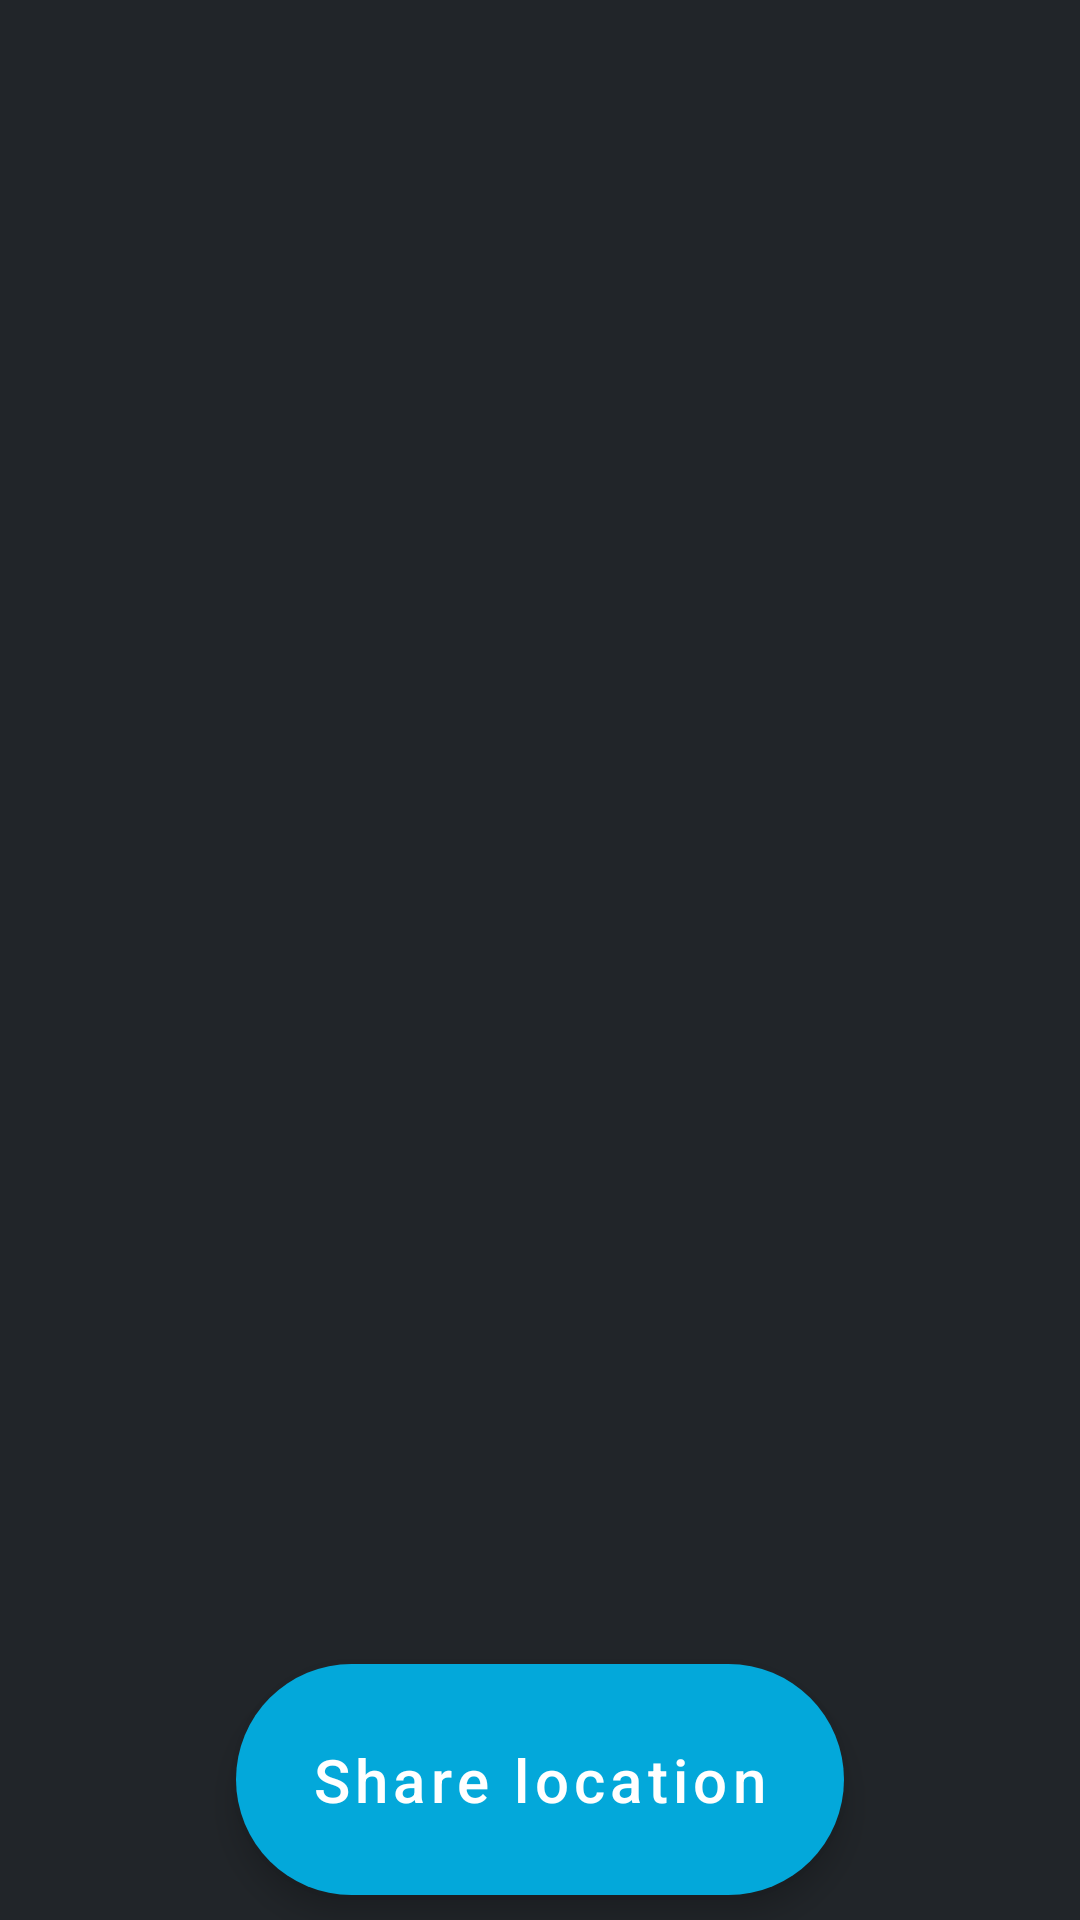

Reconstruct the res/layout file that produces this screen, plus the resources it refers to.
<!-- AndroidManifest.xml: application theme Theme.ContactsExample -->
<!-- res/layout/fragment_contacts.xml -->
<?xml version="1.0" encoding="utf-8"?>
<androidx.constraintlayout.motion.widget.MotionLayout xmlns:android="http://schemas.android.com/apk/res/android"
    xmlns:app="http://schemas.android.com/apk/res-auto"
    xmlns:tools="http://schemas.android.com/tools"
    android:id="@+id/contacts_layout"
    android:layout_width="match_parent"
    android:layout_height="match_parent"
    android:background="#212529"
    app:layoutDescription="@xml/fragment_contacts_scene">

    <com.google.android.material.floatingactionbutton.ExtendedFloatingActionButton
        android:id="@+id/fab"
        android:layout_width="wrap_content"
        android:layout_height="wrap_content"
        android:padding="25dp"
        android:text="@string/share_location"
        android:textAllCaps="false"
        android:textColor="@color/white"
        android:textSize="20sp"
        app:icon="@drawable/icon_location_pointer"
        app:iconTint="@color/white"
        app:layout_constraintStart_toStartOf="parent"
        tools:layout_editor_absoluteY="685dp" />

    <androidx.constraintlayout.widget.ConstraintLayout
        android:id="@+id/linearLayout2"
        android:layout_width="match_parent"
        android:layout_height="wrap_content"
        android:elevation="1dp"
        android:gravity="center"
        android:orientation="vertical"
        app:layout_constraintEnd_toEndOf="parent"
        app:layout_constraintStart_toStartOf="parent"
        app:layout_constraintTop_toTopOf="parent">

        <TextView
            android:id="@+id/instructions_tv"
            android:layout_width="match_parent"
            android:layout_height="wrap_content"
            android:layout_gravity="bottom"
            android:layout_marginStart="15dp"
            android:textColor="@color/white"
            android:layout_marginEnd="15dp"
            android:layout_marginBottom="10dp"
            android:gravity="center"
            android:text="@string/send_your_address_to_a_contact"
            android:textSize="30sp"
            app:layout_constraintBottom_toBottomOf="parent"
            app:layout_constraintEnd_toEndOf="parent"
            app:layout_constraintStart_toStartOf="parent" />

        <TextView
            android:id="@+id/address_tv"
            android:layout_width="match_parent"
            android:layout_height="wrap_content"
            android:layout_marginStart="15dp"
            android:layout_marginTop="5dp"
            android:layout_marginEnd="15dp"
            android:layout_marginBottom="5dp"
            android:gravity="center"
            android:textColor="@color/white"
            android:textSize="16sp"
            app:layout_constraintEnd_toEndOf="parent"
            app:layout_constraintStart_toStartOf="parent"
            app:layout_constraintTop_toTopOf="parent" />

    </androidx.constraintlayout.widget.ConstraintLayout>


    <androidx.recyclerview.widget.RecyclerView
        android:id="@+id/contacts_recyclerView"
        android:layout_width="match_parent"
        android:layout_height="0dp"
        android:layoutAnimation="@anim/layout_animation"
        android:paddingStart="5dp"
        android:paddingEnd="5dp"
        app:layout_behavior="@string/appbar_scrolling_view_behavior"
        app:layout_constraintBottom_toBottomOf="parent"
        app:layout_constraintEnd_toEndOf="parent"
        app:layout_constraintStart_toStartOf="parent"
        app:layout_constraintTop_toBottomOf="@+id/linearLayout2" />

</androidx.constraintlayout.motion.widget.MotionLayout>
<!-- resources referenced by this layout -->
<resources>
  <color name="white">#FFFFFFFF</color>
  <string name="send_your_address_to_a_contact">Send Location</string>
  <string name="share_location">Share location</string>
  <style name="Theme.ContactsExample" parent="Theme.MaterialComponents.DayNight.NoActionBar">
          
          <item name="colorPrimary">@color/base_blue</item>
          <item name="colorPrimaryVariant">@color/base_light_blue</item>
          <item name="colorOnPrimary">@color/white</item>
          
          <item name="colorSecondary">@color/teal_200</item>
          <item name="colorSecondaryVariant">@color/teal_700</item>
          <item name="colorOnSecondary">@color/black</item>
          
          <item name="android:statusBarColor" tools:targetApi="l">?attr/colorPrimaryVariant</item>
          
      </style>
  <color name="base_blue">#02417E</color>
  <color name="base_light_blue">#0254A3</color>
  <color name="teal_200">#03A8DA</color>
  <color name="teal_700">#FF018786</color>
  <color name="black">#FF000000</color>
</resources>
